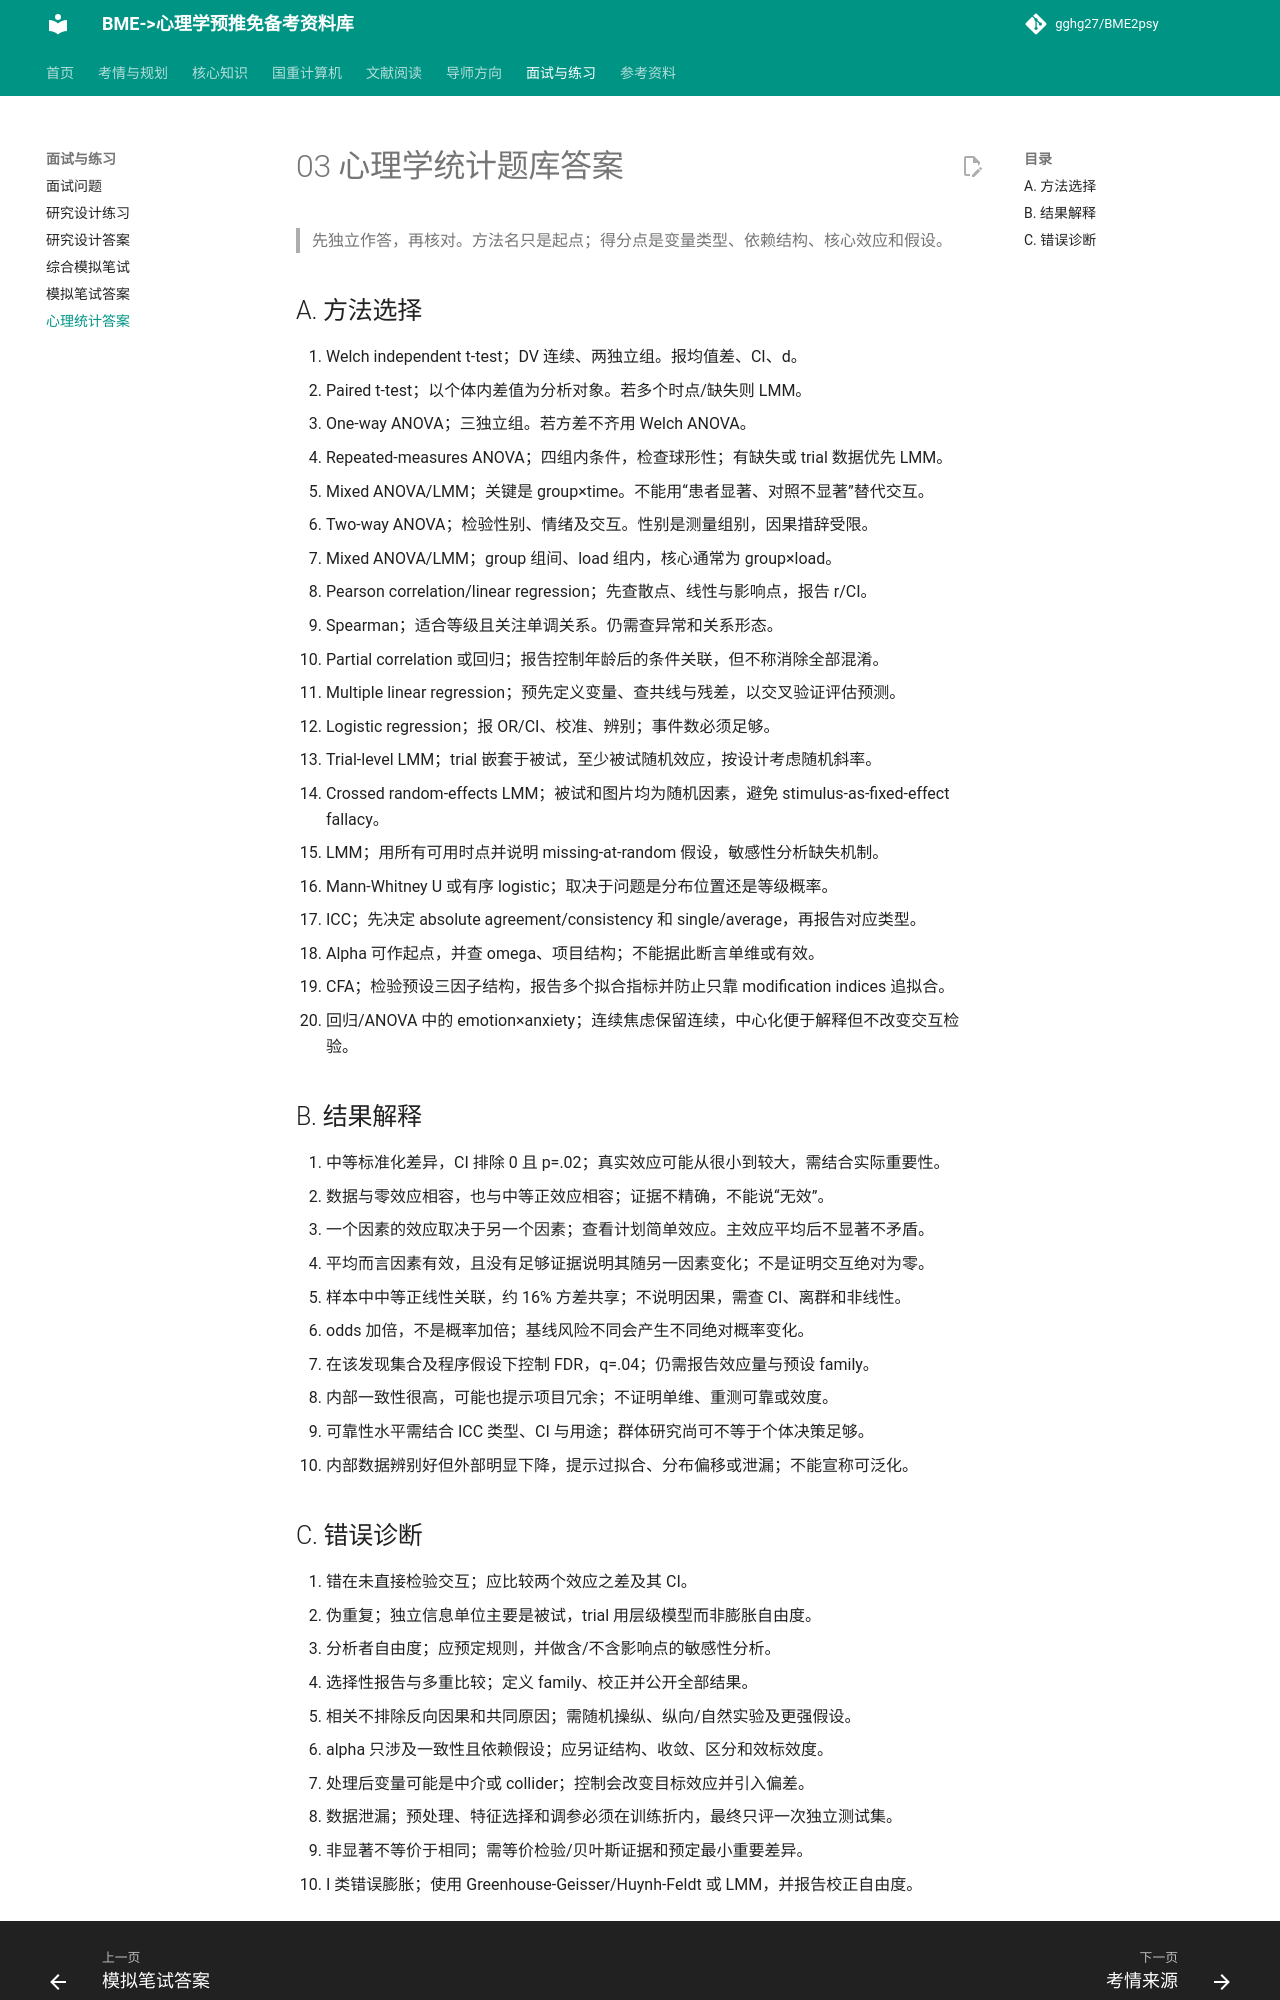

repository: gghg27/BME2psy · page: 03_statistics_for_psychology_answers/index.html · generator: mkdocs

# 03 心理学统计题库答案

> 先独立作答，再核对。方法名只是起点；得分点是变量类型、依赖结构、核心效应和假设。

## A. 方法选择

1. Welch independent t-test；DV 连续、两独立组。报均值差、CI、d。
2. Paired t-test；以个体内差值为分析对象。若多个时点/缺失则 LMM。
3. One-way ANOVA；三独立组。若方差不齐用 Welch ANOVA。
4. Repeated-measures ANOVA；四组内条件，检查球形性；有缺失或 trial 数据优先 LMM。
5. Mixed ANOVA/LMM；关键是 group×time。不能用“患者显著、对照不显著”替代交互。
6. Two-way ANOVA；检验性别、情绪及交互。性别是测量组别，因果措辞受限。
7. Mixed ANOVA/LMM；group 组间、load 组内，核心通常为 group×load。
8. Pearson correlation/linear regression；先查散点、线性与影响点，报告 r/CI。
9. Spearman；适合等级且关注单调关系。仍需查异常和关系形态。
10. Partial correlation 或回归；报告控制年龄后的条件关联，但不称消除全部混淆。
11. Multiple linear regression；预先定义变量、查共线与残差，以交叉验证评估预测。
12. Logistic regression；报 OR/CI、校准、辨别；事件数必须足够。
13. Trial-level LMM；trial 嵌套于被试，至少被试随机效应，按设计考虑随机斜率。
14. Crossed random-effects LMM；被试和图片均为随机因素，避免 stimulus-as-fixed-effect fallacy。
15. LMM；用所有可用时点并说明 missing-at-random 假设，敏感性分析缺失机制。
16. Mann-Whitney U 或有序 logistic；取决于问题是分布位置还是等级概率。
17. ICC；先决定 absolute agreement/consistency 和 single/average，再报告对应类型。
18. Alpha 可作起点，并查 omega、项目结构；不能据此断言单维或有效。
19. CFA；检验预设三因子结构，报告多个拟合指标并防止只靠 modification indices 追拟合。
20. 回归/ANOVA 中的 emotion×anxiety；连续焦虑保留连续，中心化便于解释但不改变交互检验。

## B. 结果解释

1. 中等标准化差异，CI 排除 0 且 p=.02；真实效应可能从很小到较大，需结合实际重要性。
2. 数据与零效应相容，也与中等正效应相容；证据不精确，不能说“无效”。
3. 一个因素的效应取决于另一个因素；查看计划简单效应。主效应平均后不显著不矛盾。
4. 平均而言因素有效，且没有足够证据说明其随另一因素变化；不是证明交互绝对为零。
5. 样本中中等正线性关联，约 16% 方差共享；不说明因果，需查 CI、离群和非线性。
6. odds 加倍，不是概率加倍；基线风险不同会产生不同绝对概率变化。
7. 在该发现集合及程序假设下控制 FDR，q=.04；仍需报告效应量与预设 family。
8. 内部一致性很高，可能也提示项目冗余；不证明单维、重测可靠或效度。
9. 可靠性水平需结合 ICC 类型、CI 与用途；群体研究尚可不等于个体决策足够。
10. 内部数据辨别好但外部明显下降，提示过拟合、分布偏移或泄漏；不能宣称可泛化。
